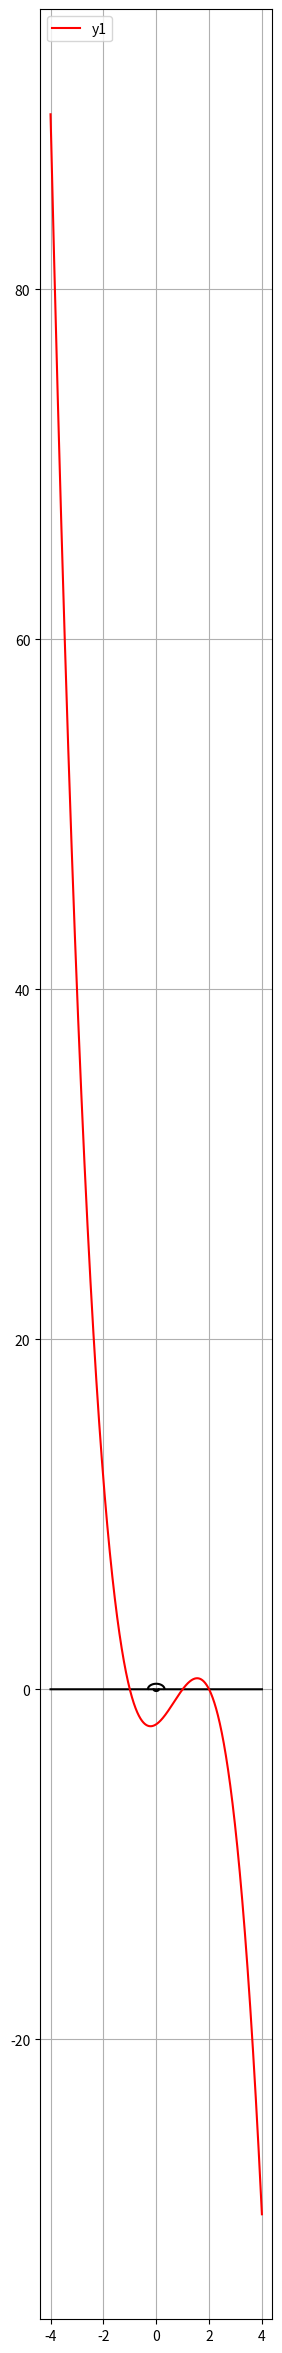

Write Python code to recreate this figure.
print("\033c")
import matplotlib.pyplot as plt
import numpy as np

x = np.linspace(-4,4,10000)
plt.figure(figsize=(3,30))

plt.plot(x, (0.1-x**2)**0.5,     '-k')
plt.plot(x, -((0.01-x**2)**0.5), '-k')

y  = x - x - 0
y1 = -(x**3 - 2*x**2 - x + 2)

plt.plot(x, y, '-k')

plt.plot(x, y1, '-r', label='y1')

plt.legend(loc='upper left')
plt.grid()
plt.show()